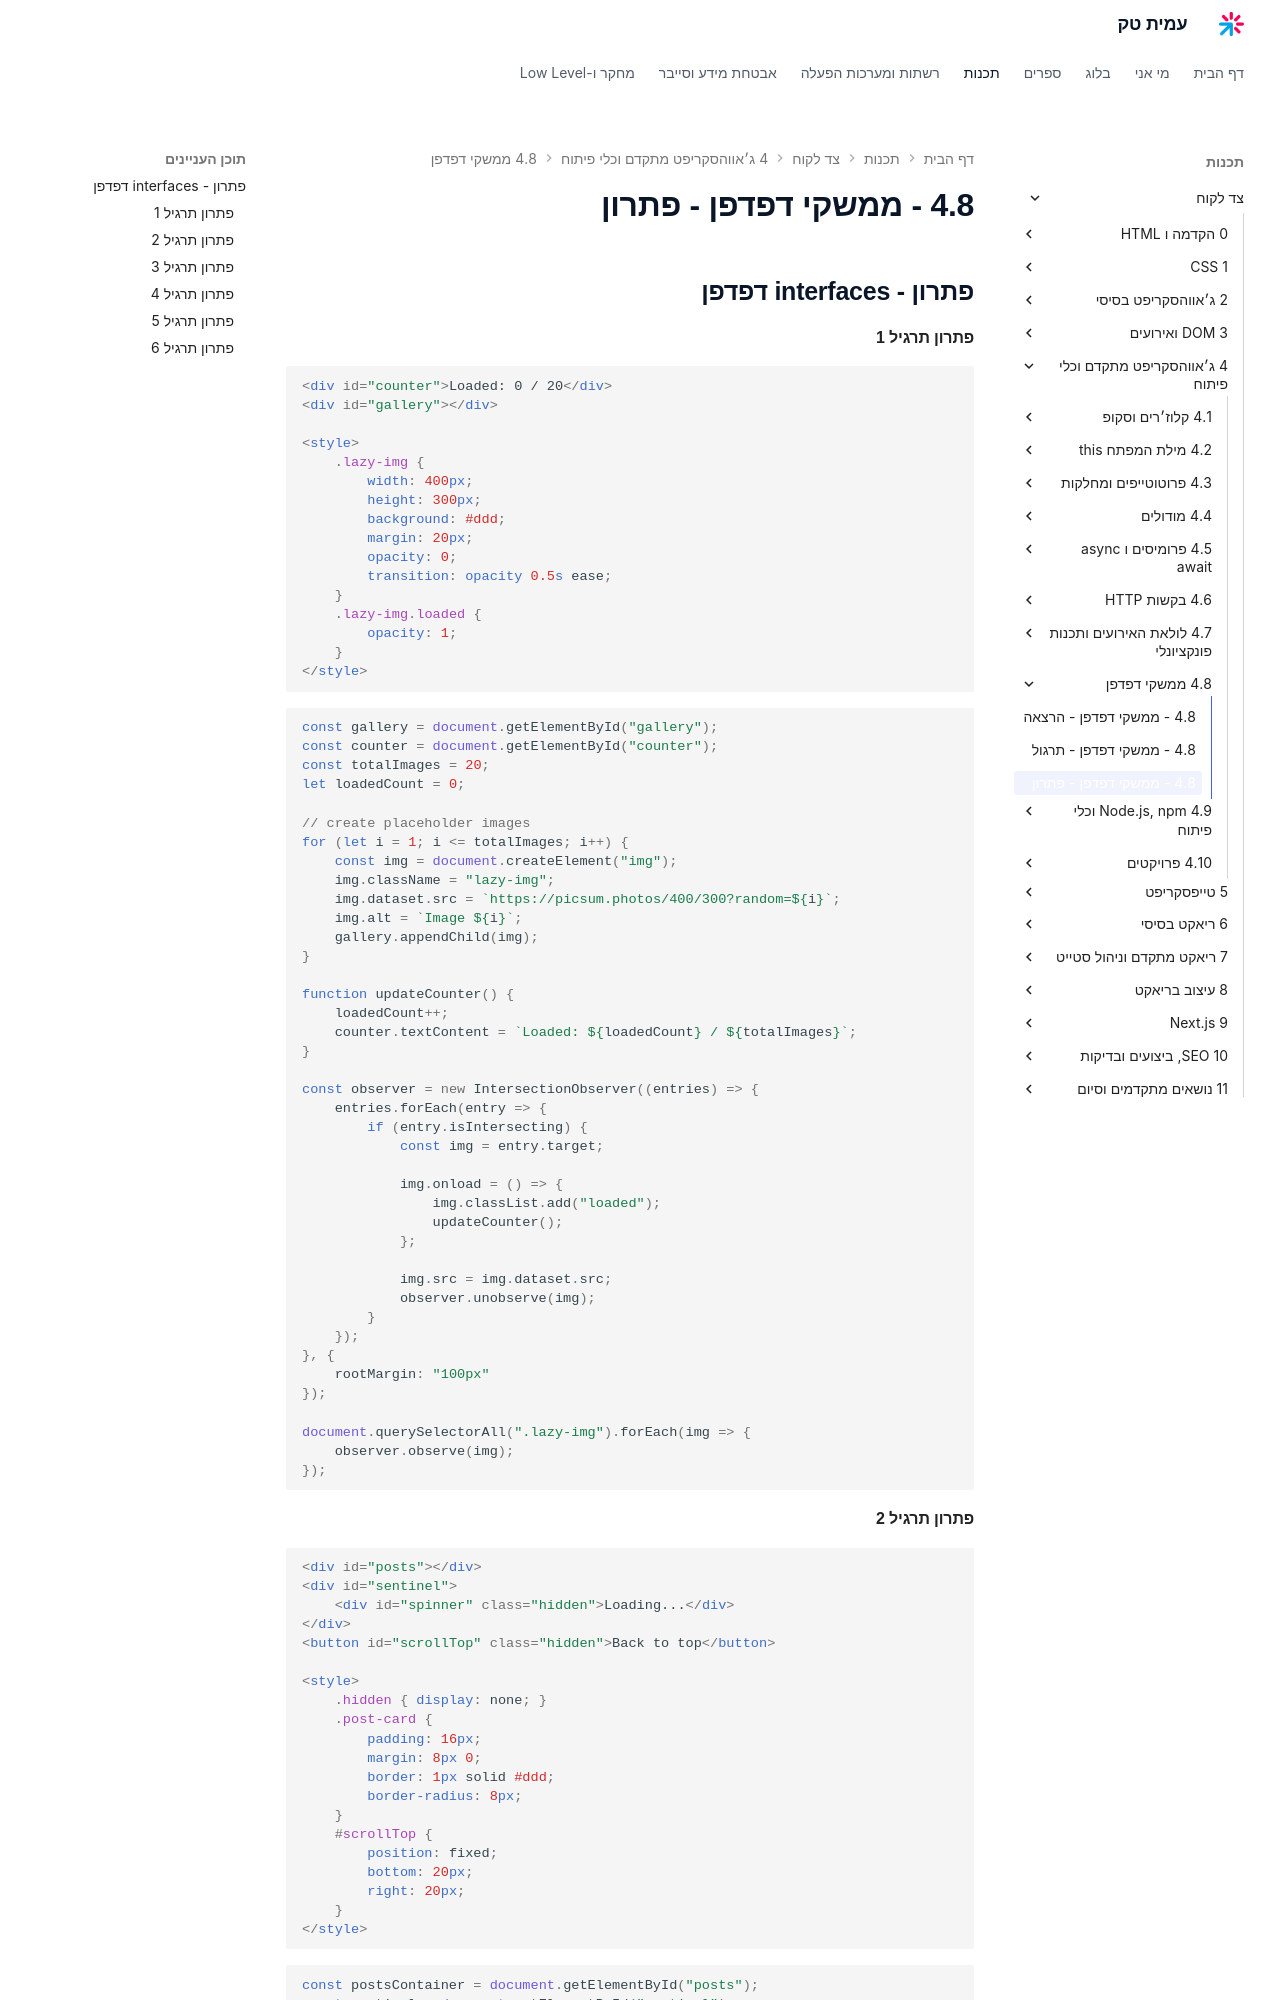

repository: AmitPinchasi/amittech · page: צד-לקוח/4 - ג׳אווהסקריפט מתקדם וכלי פיתוח/4.8 - ממשקי דפדפן/4.8 - ממשקי דפדפן - פתרון/index.html · generator: mkdocs


## פתרון - interfaces דפדפן

#### פתרון תרגיל 1

```html
<div id="counter">Loaded: 0 / 20</div>
<div id="gallery"></div>

<style>
    .lazy-img {
        width: 400px;
        height: 300px;
        background: #ddd;
        margin: 20px;
        opacity: 0;
        transition: opacity 0.5s ease;
    }
    .lazy-img.loaded {
        opacity: 1;
    }
</style>
```

```js
const gallery = document.getElementById("gallery");
const counter = document.getElementById("counter");
const totalImages = 20;
let loadedCount = 0;

// create placeholder images
for (let i = 1; i <= totalImages; i++) {
    const img = document.createElement("img");
    img.className = "lazy-img";
    img.dataset.src = `https://picsum.photos/400/300?random=${i}`;
    img.alt = `Image ${i}`;
    gallery.appendChild(img);
}

function updateCounter() {
    loadedCount++;
    counter.textContent = `Loaded: ${loadedCount} / ${totalImages}`;
}

const observer = new IntersectionObserver((entries) => {
    entries.forEach(entry => {
        if (entry.isIntersecting) {
            const img = entry.target;

            img.onload = () => {
                img.classList.add("loaded");
                updateCounter();
            };

            img.src = img.dataset.src;
            observer.unobserve(img);
        }
    });
}, {
    rootMargin: "100px"
});

document.querySelectorAll(".lazy-img").forEach(img => {
    observer.observe(img);
});
```
